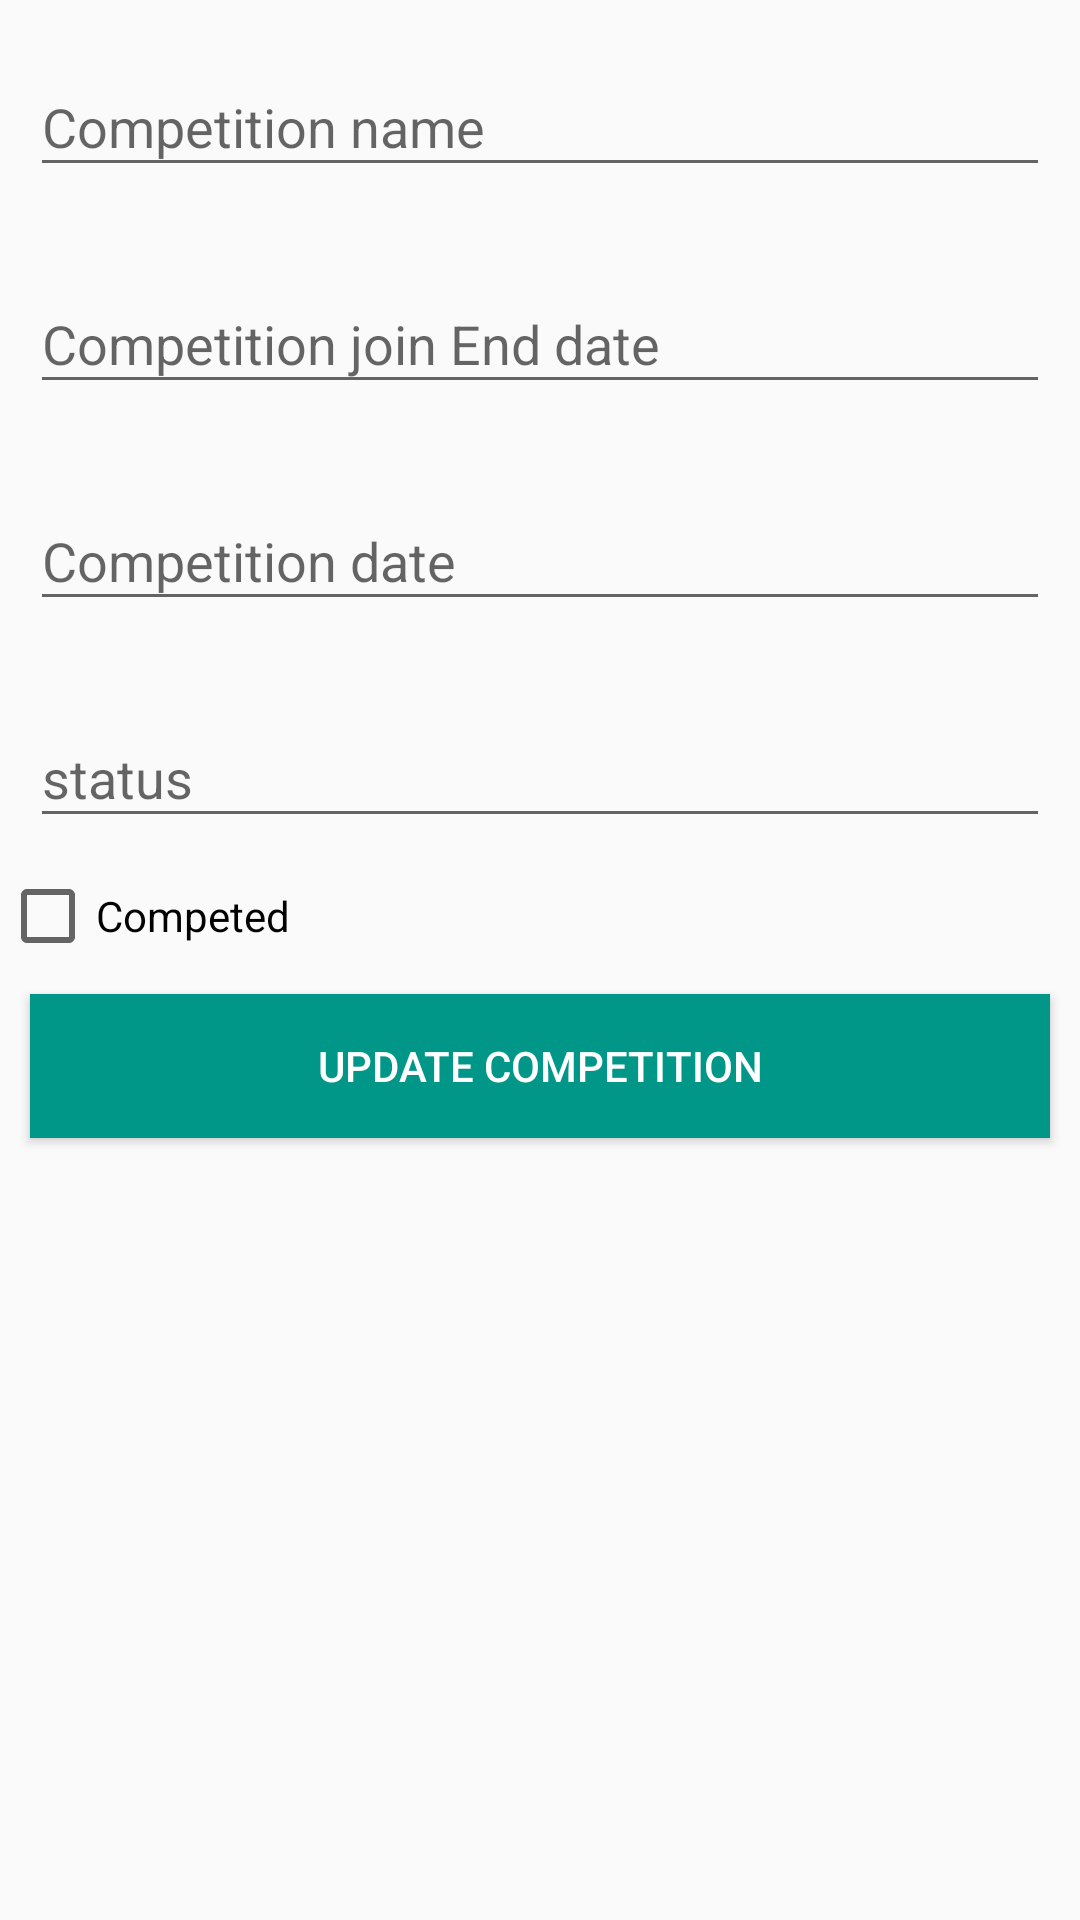

Here is an Android app screen rendered from its layout file. Give the layout XML and the strings, colors and styles it references.
<!-- AndroidManifest.xml: application theme AppTheme -->
<!-- res/layout/update_competition.xml -->
<?xml version="1.0" encoding="utf-8"?>
<LinearLayout
    xmlns:android="http://schemas.android.com/apk/res/android"
    xmlns:app="http://schemas.android.com/apk/res-auto"
    android:layout_width="match_parent"
    android:orientation="vertical"
    android:layout_margin="20dp"
    android:layout_height="match_parent">

    <android.support.design.widget.TextInputLayout
        android:id="@+id/input_compName"
        android:layout_width="match_parent"
        android:layout_margin="10dp"
        android:layout_height="wrap_content">

        <EditText
            android:id="@+id/name_edit_text"
            android:layout_width="match_parent"
            android:layout_height="wrap_content"
            android:hint="@string/competition_name"/>
    </android.support.design.widget.TextInputLayout>

    <android.support.design.widget.TextInputLayout
        android:id="@+id/input_JoincompDate"
        android:layout_margin="10dp"
        android:layout_width="match_parent"
        android:layout_height="wrap_content">

        <EditText
            android:id="@+id/JoinDate_edit_text"
            android:layout_width="match_parent"
            android:layout_height="wrap_content"
            android:hint="Competition join End date"/>
    </android.support.design.widget.TextInputLayout>

    <android.support.design.widget.TextInputLayout
        android:id="@+id/input_compDate"
        android:layout_margin="10dp"
        android:layout_width="match_parent"
        android:layout_height="wrap_content">

        <EditText
            android:id="@+id/date_edit_text"
            android:layout_width="match_parent"
            android:layout_height="wrap_content"
            android:hint="Competition date"/>
    </android.support.design.widget.TextInputLayout>


    <android.support.design.widget.TextInputLayout
        android:id="@+id/input_status"
        android:layout_width="match_parent"
        android:layout_margin="10dp"
        android:layout_height="wrap_content">

        <EditText
            android:id="@+id/status_edit_text"
            android:layout_width="match_parent"
            android:layout_height="wrap_content"
            android:hint="status"/>
    </android.support.design.widget.TextInputLayout>

    <CheckBox
        android:layout_width="wrap_content"
        android:layout_height="wrap_content"
        android:id="@+id/checkbox"
        android:text="Competed"/>

    <Button
        android:id="@+id/update_compBtn"
        android:layout_width="match_parent"
        android:layout_margin="10dp"
        android:layout_height="wrap_content"
        android:layout_marginTop="25dp"
        android:background="@color/colorPrimary"
        android:text="Update Competition"
        android:textColor="@android:color/white"/>


</LinearLayout>
<!-- resources referenced by this layout -->
<resources>
  <color name="colorPrimary">#009688</color>
  <string name="competition_name">Competition name</string>
  <style name="AppTheme" parent="Theme.AppCompat.Light.NoActionBar">
          
          <item name="colorPrimary">@color/colorPrimary</item>
          <item name="colorPrimaryDark">@color/colorPrimaryDark</item>
          <item name="colorAccent">@color/colorPrimary</item>
          <item name="colorControlActivated">@color/green</item>
      </style>
  <color name="colorPrimaryDark">#00796B</color>
  <color name="green">#1c6345</color>
</resources>
